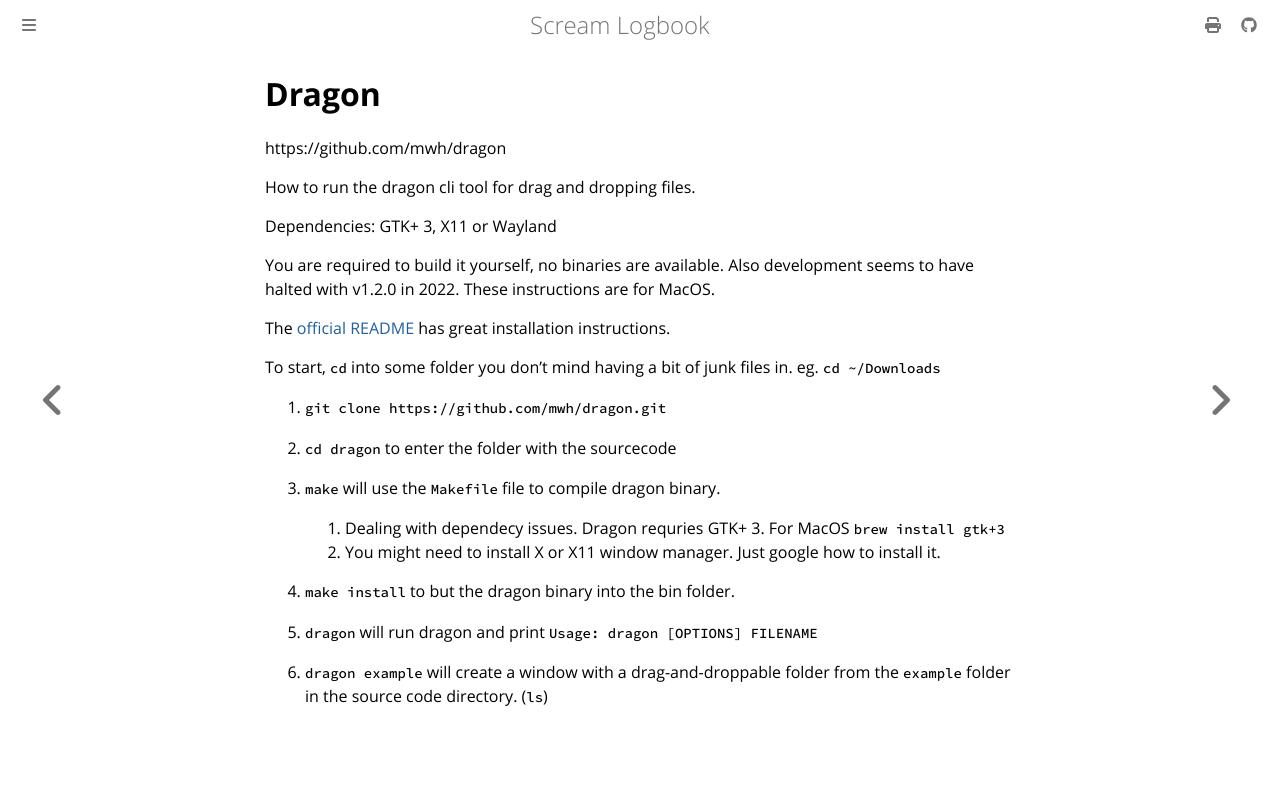

repository: andrei-akopian/ScreamLogbook · page: getting-stuff-to-run/dragon.html · generator: mdbook

# Dragon

https://github.com/mwh/dragon

How to run the dragon cli tool for drag and dropping files.

Dependencies: GTK+ 3, X11 or Wayland

You are required to build it yourself, no binaries are available. Also development seems to have halted with v1.2.0 in 2022. These instructions are for MacOS.

The [official README](https://github.com/mwh/dragon) has great installation instructions.

To start, `cd` into some folder you don't mind having a bit of junk files in. eg. `cd ~/Downloads`

1. `git clone https://github.com/mwh/dragon.git`

2. `cd dragon` to enter the folder with the sourcecode

3. `make` will use the `Makefile` file to compile dragon binary.
    1. Dealing with dependecy issues. Dragon requries GTK+ 3. For MacOS `brew install gtk+3`
    2. You might need to install X or X11 window manager. Just google how to install it.
4. `make install` to but the dragon binary into the bin folder.
5. `dragon` will run dragon and print `Usage: dragon [OPTIONS] FILENAME`
6. `dragon example` will create a window with a drag-and-droppable folder from the `example` folder in the source code directory. (`ls`)
